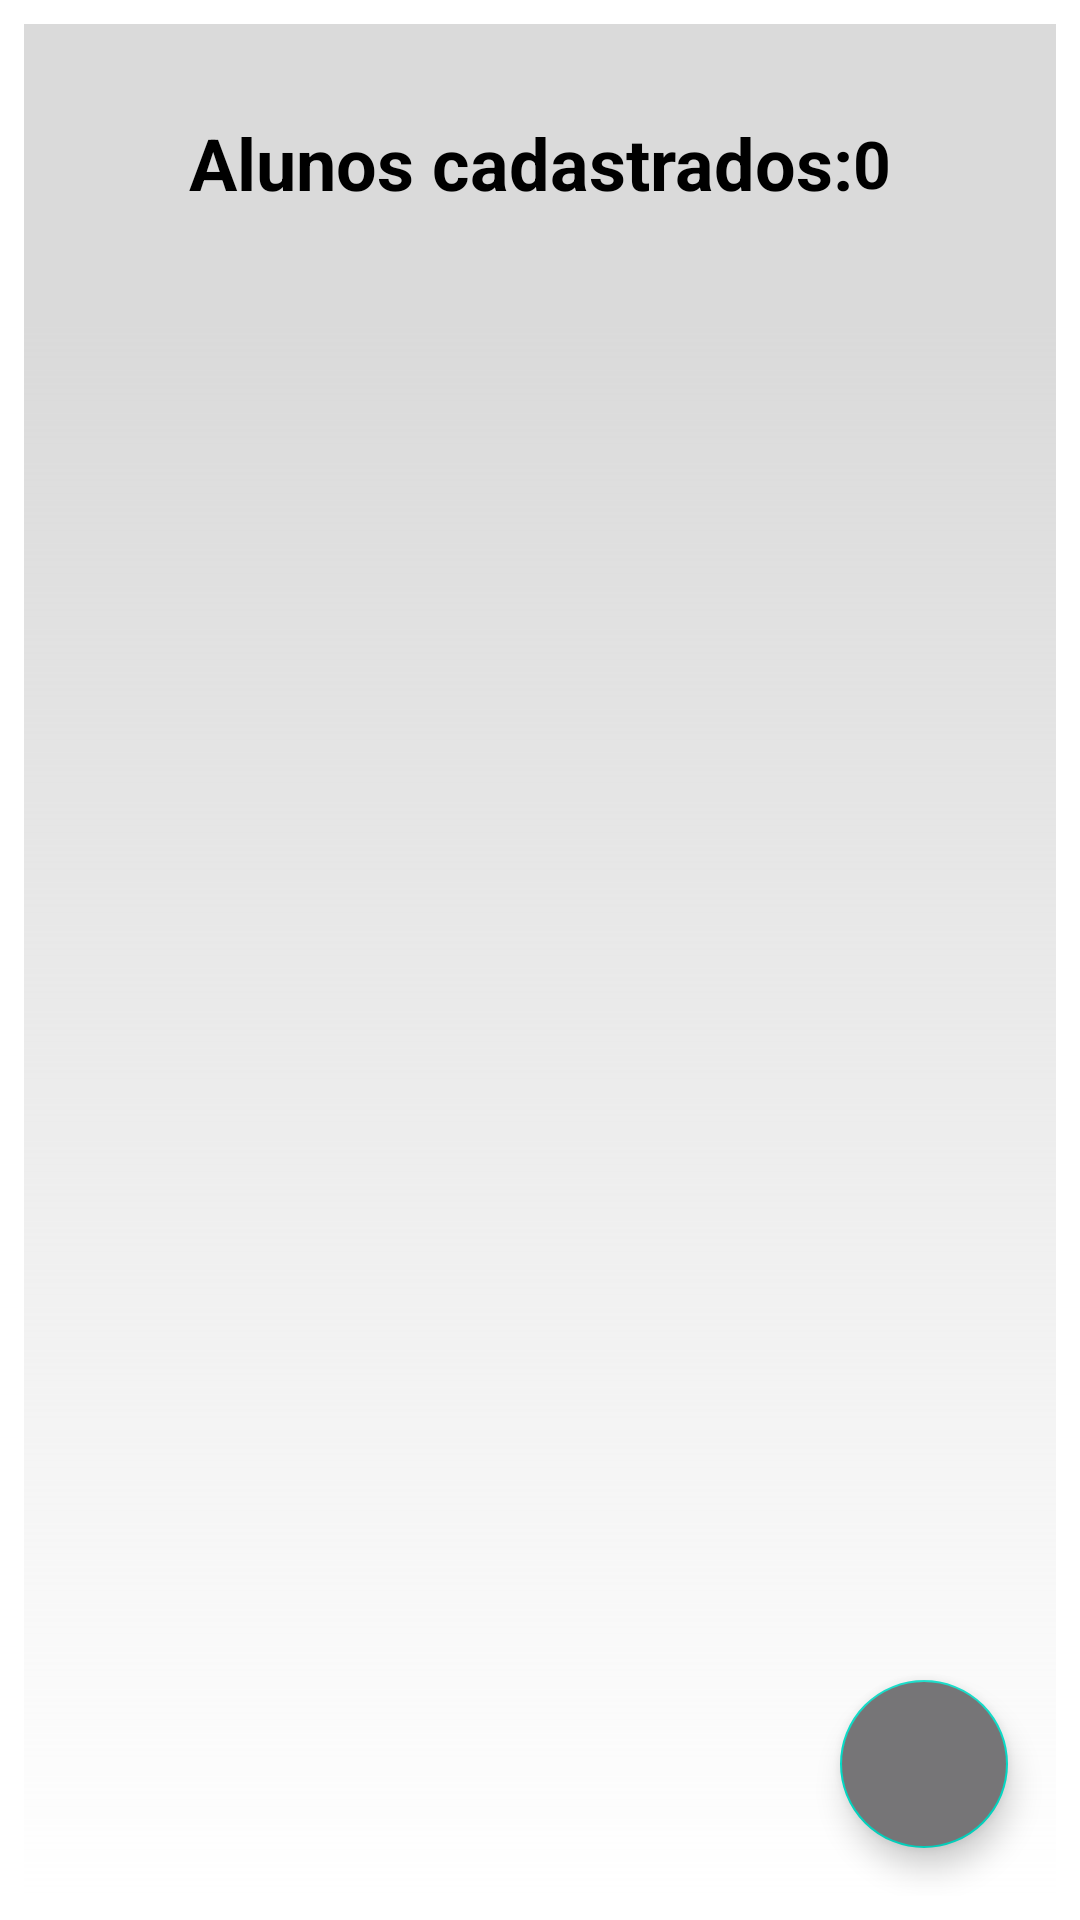

Layout XML and referenced resources for this Android screen:
<!-- AndroidManifest.xml: application theme Theme.GerenciadorDeMatriculas -->
<!-- res/layout/activity_main.xml -->
<?xml version="1.0" encoding="utf-8"?>
<androidx.constraintlayout.widget.ConstraintLayout xmlns:android="http://schemas.android.com/apk/res/android"
    xmlns:app="http://schemas.android.com/apk/res-auto"
    xmlns:tools="http://schemas.android.com/tools"
    android:id="@+id/main"
    android:layout_width="match_parent"
    android:layout_height="match_parent"
    android:padding="8dp"
    tools:context=".view.MainActivity">

    <androidx.constraintlayout.widget.ConstraintLayout
        android:id="@+id/constraintLayout"
        android:layout_width="match_parent"
        android:layout_height="100dp"
        android:background="@color/grayLight"
        android:padding="30dp"
        tools:ignore="MissingConstraints"
        tools:layout_editor_absoluteX="8dp"
        tools:layout_editor_absoluteY="8dp">

        <TextView
            android:id="@+id/textQuantity"
            style="@style/CardTextNormal"
            android:text="@string/textTotalRegisted"
            app:layout_constraintEnd_toStartOf="@id/textResult"
            app:layout_constraintHorizontal_chainStyle="packed"
            app:layout_constraintStart_toStartOf="parent"
            app:layout_constraintTop_toTopOf="parent" />

        <TextView
            android:id="@+id/textResult"
            style="@style/CardTextDo"
            android:text="@string/textResultRegisted"
            android:textColor="@color/black"
            app:layout_constraintBottom_toBottomOf="@id/textQuantity"
            app:layout_constraintEnd_toEndOf="parent"
            app:layout_constraintStart_toEndOf="@id/textQuantity"
            app:layout_constraintTop_toTopOf="@id/textQuantity" />

    </androidx.constraintlayout.widget.ConstraintLayout>

    <androidx.recyclerview.widget.RecyclerView
        android:id="@+id/recyclerList"
        android:layout_width="0dp"
        android:layout_height="0dp"
        android:background="@drawable/shape_background"
        app:layout_constraintBottom_toBottomOf="parent"
        app:layout_constraintEnd_toEndOf="parent"
        app:layout_constraintHorizontal_bias="0.0"
        app:layout_constraintStart_toStartOf="parent"
        app:layout_constraintTop_toBottomOf="@id/constraintLayout"
        app:layout_constraintVertical_bias="1.0" />

    <com.google.android.material.floatingactionbutton.FloatingActionButton
        android:id="@+id/btnScreenAdd"
        style="@style/Buttons"
        android:layout_marginEnd="16dp"
        android:layout_marginBottom="16dp"
        android:src="@drawable/ic_add"
        app:tint="@color/white"
        app:layout_constraintBottom_toBottomOf="parent"
        app:layout_constraintEnd_toEndOf="parent"
        tools:ignore="ContentDescription" />

</androidx.constraintlayout.widget.ConstraintLayout>
<!-- resources referenced by this layout -->
<resources>
  <color name="black">#FF000000</color>
  <color name="grayLight">#DADADA</color>
  <color name="white">#FFF</color>
  <!-- drawable shape_background (drawable) -->
  <?xml version="1.0" encoding="utf-8"?>
  <shape xmlns:android="http://schemas.android.com/apk/res/android"
      android:shape="rectangle">
  
      <gradient
          android:startColor="@color/grayLight"
          android:endColor="@color/grey_200"
          android:type="linear"
          android:angle="200"
          />
  
  </shape>
  <string name="textResultRegisted">0</string>
  <string name="textTotalRegisted">Alunos cadastrados:</string>
  <style name="Buttons">
          <item name="android:layout_width">wrap_content</item>
          <item name="android:layout_height">wrap_content</item>
          <item name="android:layout_marginTop">24dp</item>
          <item name="android:layout_gravity">center_horizontal</item>
          <item name="android:backgroundTint">@color/Darkgray</item>
          <item name="android:textColor">@color/white</item>
          <item name="android:textStyle">bold</item>
  
      </style>
  <style name="CardTextDo" parent="CardTextNormal">
          <item name="android:textColor">@color/white</item>
          <item name="android:textSize">22sp</item>
      </style>
  <style name="CardTextNormal">
          <item name="android:layout_width">wrap_content</item>
          <item name="android:layout_height">wrap_content</item>
          <item name="android:textSize">24sp</item>
          <item name="android:textColor">@color/black</item>
          <item name="android:textStyle">bold</item>
      </style>
  <style name="Theme.GerenciadorDeMatriculas" parent="Base.Theme.GerenciadorDeMatriculas" />
  <color name="Darkgray">#767577</color>
  <style name="Base.Theme.GerenciadorDeMatriculas" parent="Theme.MaterialComponents.DayNight.NoActionBar">
          
          <item name="colorPrimary">@color/blue</item>
          <item name="colorPrimaryVariant">@color/purple_700</item>
          <item name="colorOnPrimary">@color/white</item>
          
          <item name="colorSecondary">@color/teal_200</item>
          <item name="colorSecondaryVariant">@color/teal_700</item>
          <item name="colorOnSecondary">@color/black</item>
          
          <item name="android:statusBarColor" tools:targetApi="l">?attr/colorPrimaryVariant</item>
  
  
            
      </style>
  <color name="blue">#0A84FD</color>
  <!-- not gathered from this repository: default colours our renderer supplied (Android Studio template values) -->
  <color name="purple_700">#FF3700B3</color>
  <color name="teal_200">#FF03DAC5</color>
  <color name="teal_700">#FF018786</color>
</resources>
